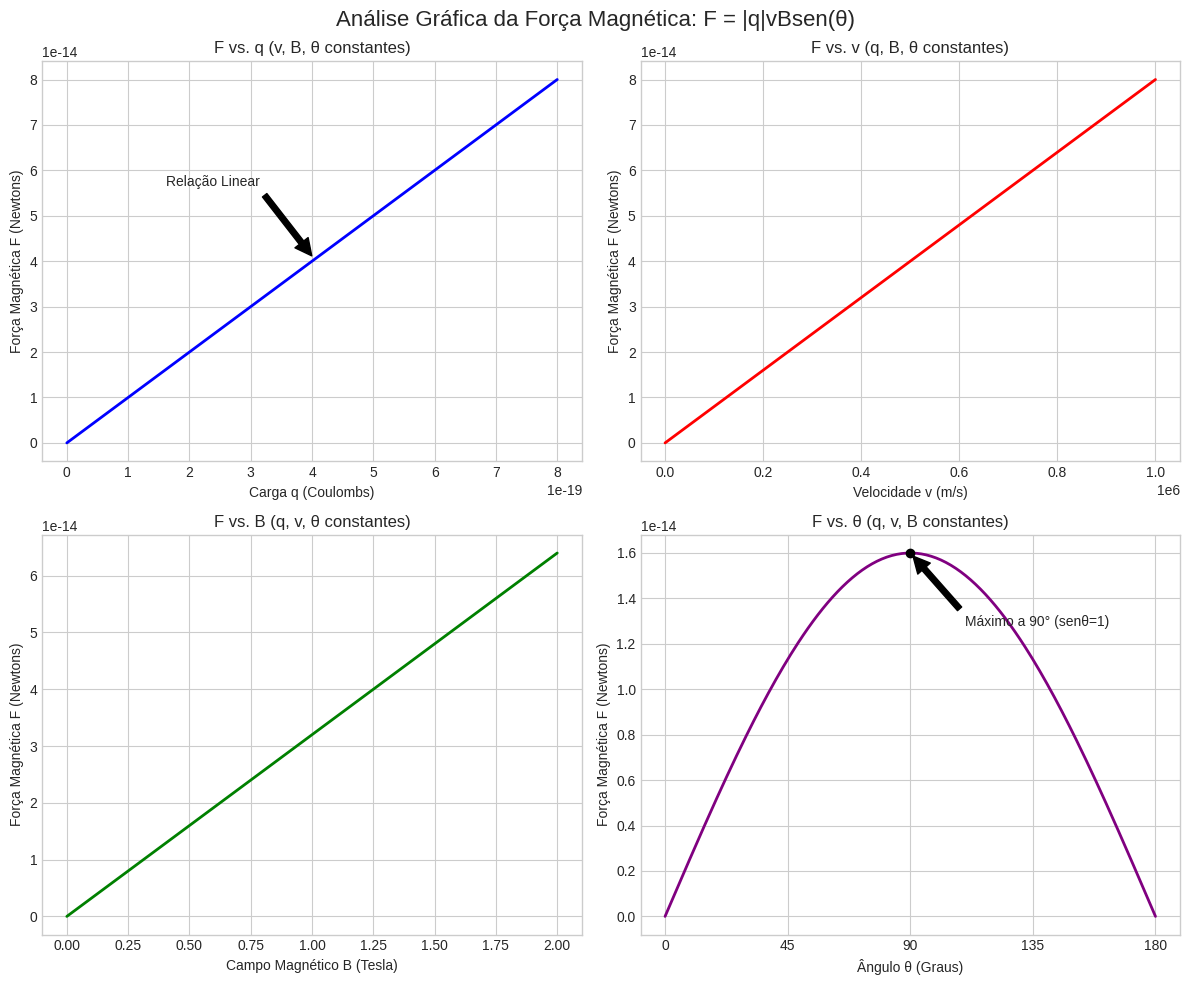

This chart was generated by the following Python code:
import matplotlib.pyplot as plt
import numpy as np

# Configuração do estilo dos gráficos para ficar bonito
plt.style.use('seaborn-v0_8-whitegrid')

# Definindo constantes para os experimentos (valores arbitrários para exemplo)
q_const = 1.6e-19  # Carga elementar
v_const = 2e5      # Velocidade (200.000 m/s)
B_const = 0.5      # Campo magnético (0.5 Tesla)
theta_const_rad = np.pi / 2  # 90 graus (para força máxima nos outros gráficos)

# --- Criação da figura com 4 subplots (2x2) ---
fig, axs = plt.subplots(2, 2, figsize=(12, 10))
fig.suptitle('Análise Gráfica da Força Magnética: F = |q|vBsen(θ)', fontsize=16)

# ---------------------------------------------------------
# Gráfico 1: F vs q (Força vs Carga)
# Mantendo v, B e theta constantes.
# ---------------------------------------------------------
# Criando dados para q (de 0 a 5 vezes a carga elementar)
q_data = np.linspace(0, 5 * q_const, 100)
# Calculando F (Relação linear: y = mx)
F_vs_q = q_data * v_const * B_const * np.sin(theta_const_rad)

axs[0, 0].plot(q_data, F_vs_q, color='blue', linewidth=2)
axs[0, 0].set_title('F vs. q (v, B, θ constantes)')
axs[0, 0].set_xlabel('Carga q (Coulombs)')
axs[0, 0].set_ylabel('Força Magnética F (Newtons)')
axs[0, 0].annotate('Relação Linear', xy=(q_data[50], F_vs_q[50]), 
                   xytext=(q_data[20], F_vs_q[70]),
                   arrowprops=dict(facecolor='black', shrink=0.05))


# ---------------------------------------------------------
# Gráfico 2: F vs v (Força vs Velocidade)
# Mantendo q, B e theta constantes.
# ---------------------------------------------------------
# Criando dados para velocidade v (de 0 a 1 milhão m/s)
v_data = np.linspace(0, 1e6, 100)
# Calculando F (Relação linear)
F_vs_v = q_const * v_data * B_const * np.sin(theta_const_rad)

axs[0, 1].plot(v_data, F_vs_v, color='red', linewidth=2)
axs[0, 1].set_title('F vs. v (q, B, θ constantes)')
axs[0, 1].set_xlabel('Velocidade v (m/s)')
axs[0, 1].set_ylabel('Força Magnética F (Newtons)')


# ---------------------------------------------------------
# Gráfico 3: F vs B (Força vs Campo Magnético)
# Mantendo q, v e theta constantes.
# ---------------------------------------------------------
# Criando dados para campo B (de 0 a 2 Tesla)
B_data = np.linspace(0, 2, 100)
# Calculando F (Relação linear)
F_vs_B = q_const * v_const * B_data * np.sin(theta_const_rad)

axs[1, 0].plot(B_data, F_vs_B, color='green', linewidth=2)
axs[1, 0].set_title('F vs. B (q, v, θ constantes)')
axs[1, 0].set_xlabel('Campo Magnético B (Tesla)')
axs[1, 0].set_ylabel('Força Magnética F (Newtons)')


# ---------------------------------------------------------
# Gráfico 4: F vs theta (Força vs Ângulo)
# Mantendo q, v e B constantes.
# ---------------------------------------------------------
# Criando dados para o ângulo (de 0 a 180 graus, em radianos)
theta_rad_data = np.linspace(0, np.pi, 200)
# Convertendo para graus apenas para o eixo X ficar legível
theta_deg_data = np.degrees(theta_rad_data)
# Calculando F (Relação senoidal)
F_vs_theta = q_const * v_const * B_const * np.sin(theta_rad_data)

axs[1, 1].plot(theta_deg_data, F_vs_theta, color='purple', linewidth=2)
axs[1, 1].set_title('F vs. θ (q, v, B constantes)')
axs[1, 1].set_xlabel('Ângulo θ (Graus)')
axs[1, 1].set_ylabel('Força Magnética F (Newtons)')
# Marcando o ponto máximo
max_F = np.max(F_vs_theta)
axs[1, 1].scatter([90], [max_F], color='black', zorder=5)
axs[1, 1].annotate('Máximo a 90° (senθ=1)', xy=(90, max_F), 
                   xytext=(110, max_F*0.8),
                   arrowprops=dict(facecolor='black', shrink=0.05))
axs[1, 1].set_xticks([0, 45, 90, 135, 180])


# Ajustar o layout e mostrar
plt.tight_layout()
print("Gerando gráficos... Uma janela será aberta com as imagens.")
plt.show()
